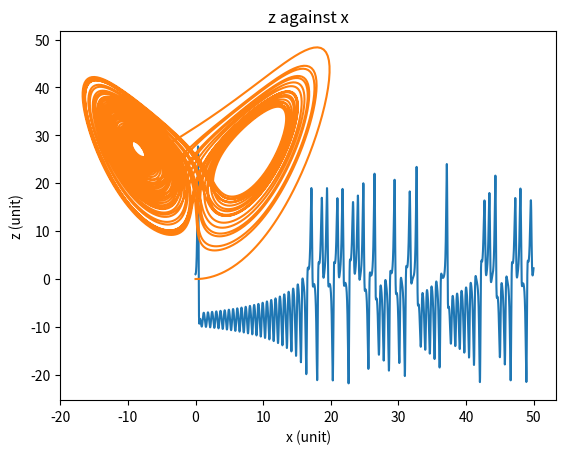

This figure's Python source:
import numpy as np
import matplotlib.pyplot as plt

#define the constants we need to use
sigma = 10
r_c = 28
b_c = 8/3

#define the vector r
def f(r,t):
    x = r[0]
    y = r[1]
    z = r[2]
    fx = sigma*(y-x)
    fy = r_c*x-y-x*z
    fz = x*y-b_c*z
    return np.array([fx,fy,fz],float)

#define the time range
a = 0.0
b = 50.0
N = 10000
dt = (b-a)/N

#define time steps
tpoints = np.arange(a,b,dt)
xpoints = []
ypoints = []
zpoints = []

#define initial conditions
r = np.array([0.0,1.0,0.0],float)

#start iteration
for t in tpoints:
    xpoints.append(r[0])
    ypoints.append(r[1])
    zpoints.append(r[2])
    k1 = dt*f(r,t)
    k2 = dt*f(r+0.5*k1,t+0.5*dt)
    k3 = dt*f(r+0.5*k2,t+0.5*dt)
    k4 = dt*f(r+k3,t+dt)
    r += (k1+2*k2+2*k3+k4)/6

#plt.plot(tpoints,xpoints)
plt.plot(tpoints,ypoints)
plt.xlabel("time (s)")
plt.ylabel("y (unit)")
plt.title("value of y with respect to time")
plt.show()

plt.plot(xpoints,zpoints)
plt.xlabel("x (unit)")
plt.ylabel("z (unit)")
plt.title("z against x")
plt.show()

